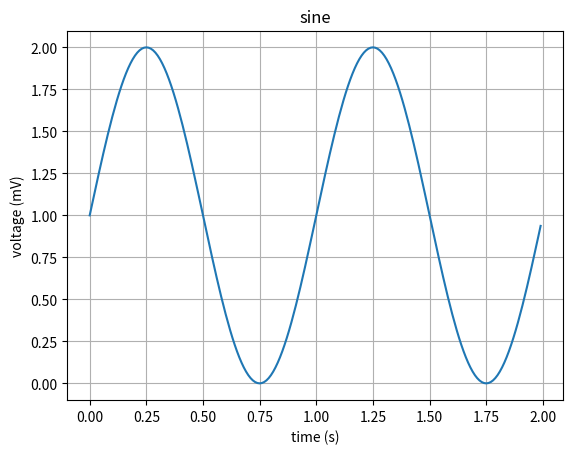

The script that saved this image:
import matplotlib.pyplot as plt
import numpy as np

# Data for plotting
t = np.arange(0.0, 2.0, 0.01)
s = 1 + np.sin(2 * np.pi * t)

fig, ax = plt.subplots()
ax.plot(t, s)

ax.set(xlabel='time (s)', ylabel='voltage (mV)',
       title='sine')
ax.grid()

fig.savefig("test_output.png")
